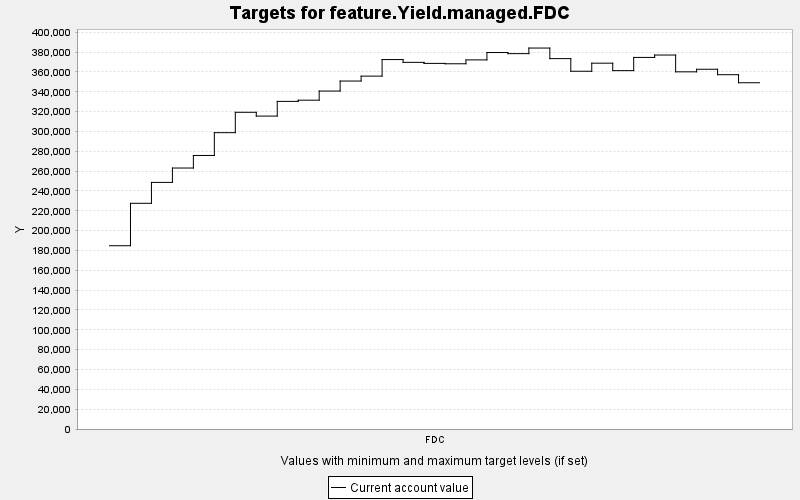

Data behind this chart, as committed beside it:
TARGET, PERIOD, YEAR, PERIODWIDTH, MINIMUM, MAXIMUM, MINWEIGHT, MAXWEIGHT, CURRENT, SUMMARY
feature.Yield.managed.FDC, 0, 0, 10.0, 0.0, 10000, 1.0, 1.0, 184806, 0.0
feature.Yield.managed.FDC, 1, 10, 10.0, 0.0, 10000, 1.0, 1.0, 227587, 0.0
feature.Yield.managed.FDC, 2, 20, 10.0, 0.0, 10000, 1.0, 1.0, 248657, 0.0
feature.Yield.managed.FDC, 3, 30, 10.0, 0.0, 10000, 1.0, 1.0, 263151, 0.0
feature.Yield.managed.FDC, 4, 40, 10.0, 0.0, 10000, 1.0, 1.0, 275816, 0.0
feature.Yield.managed.FDC, 5, 50, 10.0, 0.0, 10000, 1.0, 1.0, 298813, 0.0
feature.Yield.managed.FDC, 6, 60, 10.0, 0.0, 10000, 1.0, 1.0, 319354, 0.0
feature.Yield.managed.FDC, 7, 70, 10.0, 0.0, 10000, 1.0, 1.0, 315526, 0.0
feature.Yield.managed.FDC, 8, 80, 10.0, 0.0, 10000, 1.0, 1.0, 330356, 0.0
feature.Yield.managed.FDC, 9, 90, 10.0, 0.0, 10000, 1.0, 1.0, 331558, 0.0
feature.Yield.managed.FDC, 10, 100, 10.0, 0.0, 10000, 1.0, 1.0, 340777, 0.0
feature.Yield.managed.FDC, 11, 110, 10.0, 0.0, 10000, 1.0, 1.0, 350868, 0.0
feature.Yield.managed.FDC, 12, 120, 10.0, 0.0, 10000, 1.0, 1.0, 355827, 0.0
feature.Yield.managed.FDC, 13, 130, 10.0, 0.0, 10000, 1.0, 1.0, 372532, 0.0
feature.Yield.managed.FDC, 14, 140, 10.0, 0.0, 10000, 1.0, 1.0, 369716, 0.0
feature.Yield.managed.FDC, 15, 150, 10.0, 0.0, 10000, 1.0, 1.0, 368658, 0.0
feature.Yield.managed.FDC, 16, 160, 10.0, 0.0, 10000, 1.0, 1.0, 368283, 0.0
feature.Yield.managed.FDC, 17, 170, 10.0, 0.0, 10000, 1.0, 1.0, 372192, 0.0
feature.Yield.managed.FDC, 18, 180, 10.0, 0.0, 10000, 1.0, 1.0, 379606, 0.0
feature.Yield.managed.FDC, 19, 190, 10.0, 0.0, 10000, 1.0, 1.0, 378486, 0.0
feature.Yield.managed.FDC, 20, 200, 10.0, 0.0, 10000, 1.0, 1.0, 384133, 0.0
feature.Yield.managed.FDC, 21, 210, 10.0, 0.0, 10000, 1.0, 1.0, 373467, 0.0
feature.Yield.managed.FDC, 22, 220, 10.0, 0.0, 10000, 1.0, 1.0, 360741, 0.0
feature.Yield.managed.FDC, 23, 230, 10.0, 0.0, 10000, 1.0, 1.0, 368878, 0.0
feature.Yield.managed.FDC, 24, 240, 10.0, 0.0, 10000, 1.0, 1.0, 361358, 0.0
feature.Yield.managed.FDC, 25, 250, 10.0, 0.0, 10000, 1.0, 1.0, 374682, 0.0
feature.Yield.managed.FDC, 26, 260, 10.0, 0.0, 10000, 1.0, 1.0, 377093, 0.0
feature.Yield.managed.FDC, 27, 270, 10.0, 0.0, 10000, 1.0, 1.0, 360151, 0.0
feature.Yield.managed.FDC, 28, 280, 10.0, 0.0, 10000, 1.0, 1.0, 362744, 0.0
feature.Yield.managed.FDC, 29, 290, 10.0, 0.0, 10000, 1.0, 1.0, 357248, 0.0
feature.Yield.managed.FDC, 30, 300, 10.0, 0.0, 10000, 1.0, 1.0, 349155, 0.0
